Run: headless pygame with SDL's dummy video driver; simulated clock (each Clock.tick advances the game by its frame time, no real sleeping); random seed 0; keys injected as events and as key.get_pressed() state; no mouse input.
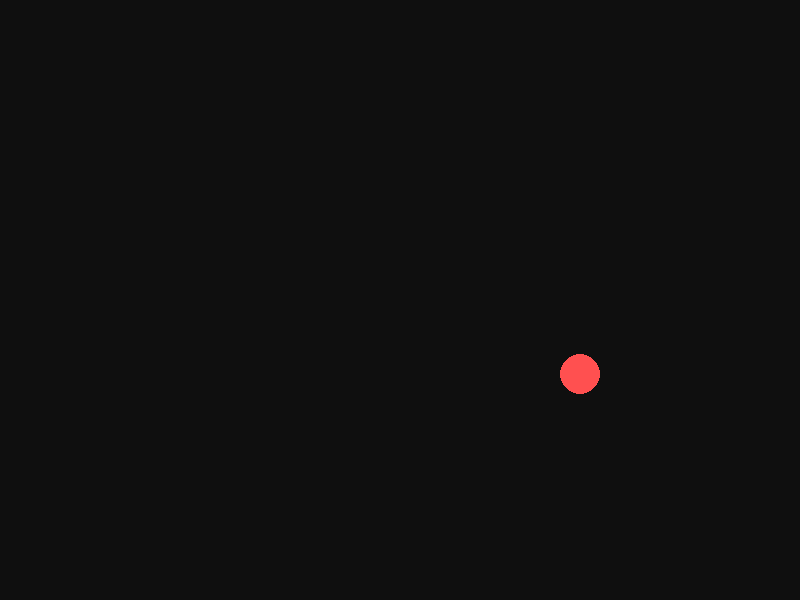
Frame 1 of 4 · flips 1–60 · no input
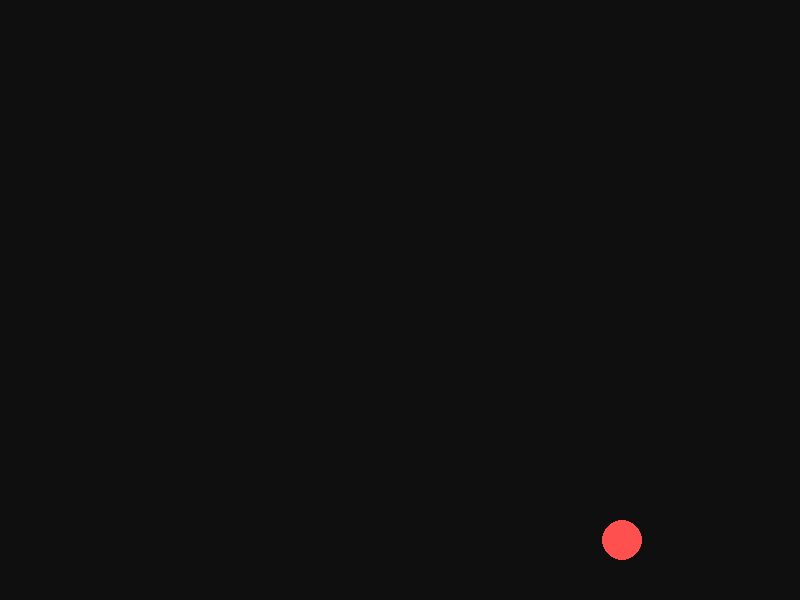
Frame 2 of 4 · flips 61–180 · tapped SPACE, RETURN · held RIGHT (→), D
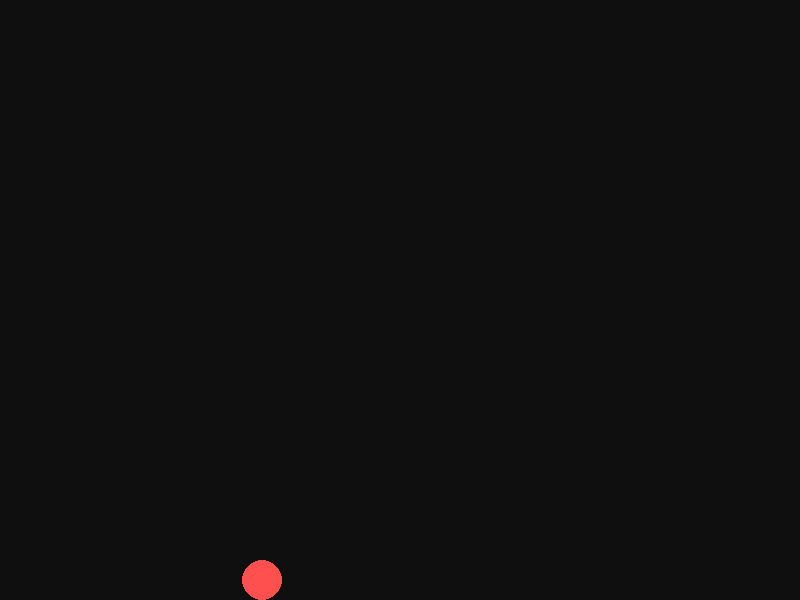
Frame 3 of 4 · flips 181–300 · held DOWN (↓), S
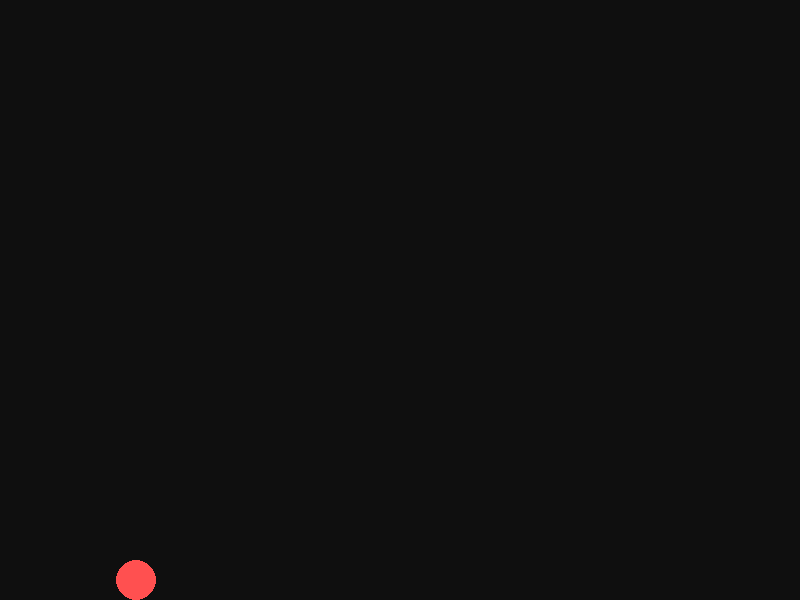
Frame 4 of 4 · flips 301–420 · held LEFT (←), A, UP (↑), W

The pygame program that drew these frames:

import pygame
import sys

# Window setup
WIDTH, HEIGHT = 800, 600
screen = pygame.display.set_mode((WIDTH, HEIGHT))
pygame.display.set_caption("Physics Engine v0.0001")
clock = pygame.time.Clock()

# Ball properties
x, y = 400, 50
vx, vy = 3, 0
radius = 20
gravity = 0.5
damping = 0.8

#Main loop
while True:
    for event in pygame.event.get():
        if event.type == pygame.QUIT:
            sys.exit()

    #Physics
    vy += gravity
    x += vx
    y += vy

    # Bounce off walls
    if x + radius > WIDTH or x - radius < 0:
        vx *= -1
    if y + radius > HEIGHT:
        y = HEIGHT - radius
        vy *= -damping

    # Draw
    screen.fill((15, 15, 15))
    pygame.draw.circle(screen, (255, 80, 80), (int(x), int(y)), radius)
    pygame.display.flip()
    clock.tick(60)
